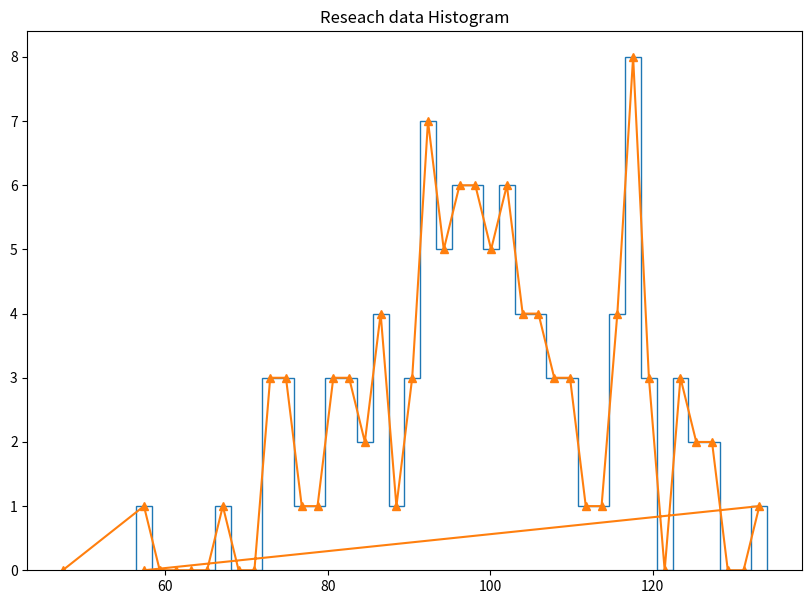

Source code (Python):
# [redacted]
#draw a frequency polygon by joining the edges' midpoints through a line chart.

import numpy as np
import pandas as pd
import matplotlib.pyplot as plt
mu=100
sigma=15
x=mu+sigma*np.random.randn(100)
plt.figure(figsize=(10,7))
y=np.arange(len(x))
n,edges,p=plt.hist(x,bins=40,histtype='step')
m=0.5*(edges[1:]+edges[:-1])
m=m.tolist()
l=len(m)
m.insert(0,m[0]-10)
m.append(m[1-1]+10)
n=n.tolist()
n.insert(0,0)
n.append(0)
plt.plot(m,n,'-^')
plt.title('Reseach data Histogram')
plt.show()